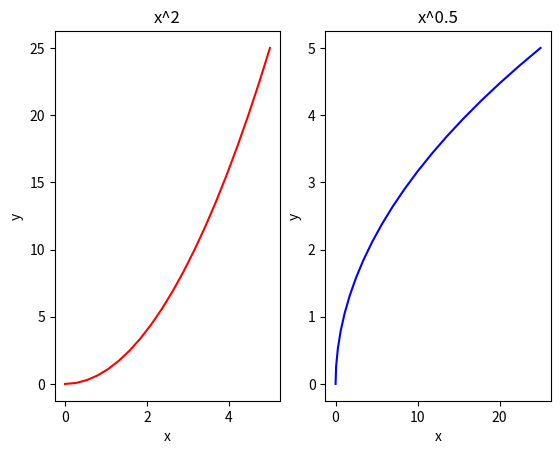

Reproduce this figure in Python.
# subplots

# import matplotlib
# matplotlib.use('TKAgg')

from matplotlib import pyplot as plt
import numpy as np

x = np.linspace(0, 5, 20)
y = x ** 2

fig, axes = plt.subplots(nrows = 1, ncols = 2) # returns a tuple

ax1, ax2 = axes

ax1.plot(x, y, 'red')
ax1.set_title('x^2')

ax2.plot( y, x,  'blue')
ax2.set_title('x^0.5')

for ax in axes:
    ax.set_xlabel('x')
    ax.set_ylabel('y')

plt.show()


